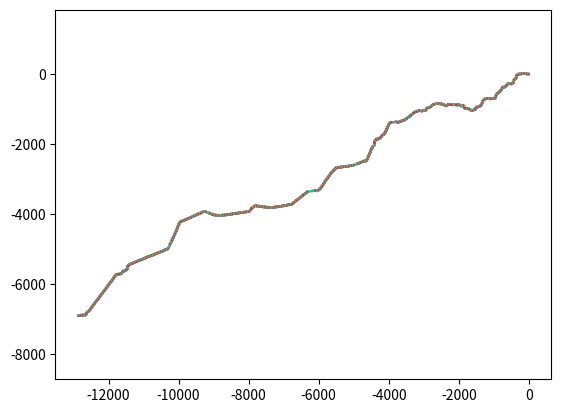

The script that saved this image:
import matplotlib.pyplot as plt
import numpy as np
import random as rd

LARGEUR = 15  # en mètre
PAS = 15  # en mètreS
NBETAPEZONE = 5  # nb étapes avant le choix d'une nouvelle zone
NBZONE = 24  # nb de zones
ANGLEZONE = 360 // NBZONE  # en degré
INTENSITEVIRAGE = 4  # plus cette valeur est importante et plus les virages auront tendance à être serrés
LIMITECADRE = 10000


def afficherpiste2(l1, l2):
    for k in range(len(l1)):
        a = [l1[k].x, l2[k].x]
        b = [l1[k].y, l2[k].y]
        print(k)
        plt.plot(a, b)
        plt.axis('equal')
    plt.show()


def afficherpiste(l1, l2):
    for k in range(len(l1) - 1):
        a = [l1[k].x, l1[k + 1].x]
        b = [l1[k].y, l1[k + 1].y]
        c = [l2[k].x, l2[k + 1].x]
        d = [l2[k].y, l2[k + 1].y]
        print(k)
        plt.plot(a, b)
        plt.plot(c, d)
        plt.axis('equal')
    plt.show()


class Point:

    def __init__(self, x, y):
        self.x = x
        self.y = y

    def __eq__(self, other):
        return self.x == other.x and self.y == other.y


def clockwise(a, b, c):
    x1 = b.x - a.x
    y1 = b.y - a.y
    x2 = c.x - a.x
    y2 = c.y - a.y
    return x1 * y2 - x2 * y1 < 0


def intersect(a, b, c, d):
    # return False
    if a == d and b == c:
        return True
    else:
        return (a != c and a != d and b != c and b != d and clockwise(a, b, c) != clockwise(a, b, d) and clockwise(a, c,
                                                                                                                   d) != clockwise(
            b, c, d))


class Piste:

    def __init__(self):
        self.pointsx = [Point(0, +LARGEUR / 2)]  # liste de points
        self.pointsy = [Point(0, -LARGEUR / 2)]  # liste de points
        self.pointsm = [Point(0, 0)]  # liste des points milieux
        self.zone = [0]  # initialisation à 0 nécessaire afin que le début de la piste soit rectiligne
        self.angle = 0  # en degré
        self.anglerad = 0  # en rad (nécessaire pour les calculs)

    def miseajourzone(self):
        self.zone.append(rd.randint(self.zone[-1] - INTENSITEVIRAGE, self.zone[-1] + INTENSITEVIRAGE))

    def miseajourangle(self):
        self.angle = rd.randint(0, ANGLEZONE) + ANGLEZONE * self.zone[-1]
        self.anglerad = self.angle * np.pi / 180

    def miseajourpointm(self):
        self.pointsm.append(
            Point(self.pointsm[-1].x - PAS * np.cos(self.anglerad), self.pointsm[-1].y + PAS * np.sin(self.anglerad)))

    def creationpointspiste(self):
        pointx = Point(self.pointsm[-1].x + LARGEUR / 2 * np.sin(self.anglerad),
                       self.pointsm[-1].y + LARGEUR / 2 * np.cos(self.anglerad))
        pointy = Point(self.pointsm[-1].x - LARGEUR / 2 * np.sin(self.anglerad),
                       self.pointsm[-1].y - LARGEUR / 2 * np.cos(self.anglerad))

        return pointx, pointy

    def verificationpoint(self, pointx, pointy):
        verif = True
        for i in range(len(self.pointsx)):
            if intersect(pointx, self.pointsx[i], pointy, self.pointsy[i]):
                verif = False
        return verif

    def ajoutpoint(self, pointx, pointy):
        self.pointsx.append(pointx)
        self.pointsy.append(pointy)


def veriflimitecadre(px, py):
    return True
    # return abs(px.x)<LIMITECADRE and abs(px.y)<LIMITECADRE and abs(py.x)<LIMITECADRE and abs(py.y)<LIMITECADRE
    if abs(px.x) < LIMITECADRE and abs(px.y) < LIMITECADRE and abs(py.x) < LIMITECADRE and abs(py.y) < LIMITECADRE:
        pass
    else:
        print("LIMITE CADRE")
    return abs(px.x) < LIMITECADRE and abs(px.y) < LIMITECADRE and abs(py.x) < LIMITECADRE and abs(py.y) < LIMITECADRE


def creationpiste(nbiterations):
    piste = Piste()
    i = 0
    piste.zone = [0]  # initialisation nécessaire afin que le début de la piste soit rectiligne
    z = len(piste.zone)

    while i < nbiterations:
        while len(piste.pointsx) - z * NBETAPEZONE < NBETAPEZONE:
            piste.miseajourangle()
            piste.miseajourpointm()
            px, py = piste.creationpointspiste()
            if piste.verificationpoint(px, py) and veriflimitecadre(px, py):
                piste.ajoutpoint(px, py)
                i = i + 1
                print(i)
            else:
                l = len(piste.pointsm)
                #print("l=" + str(l))
                #print("lpiste=" + str(len(piste.zone)))
                #print(l - (len(piste.zone) + 4) * NBETAPEZONE)
                for k in range(l - (len(piste.zone) + 2) * NBETAPEZONE + 1):
                    piste.pointsm.pop()
                    piste.pointsx.pop()
                    piste.pointsy.pop()
                    # print("CHEVAUCHEMENT")
                    i = i - 1
                piste.zone.pop()
                piste.zone.pop()
                z = z - 2
        # print(piste.zone)
        piste.miseajourzone()
        z = z + 1
    afficherpiste(piste.pointsx, piste.pointsy)

creationpiste(1000)